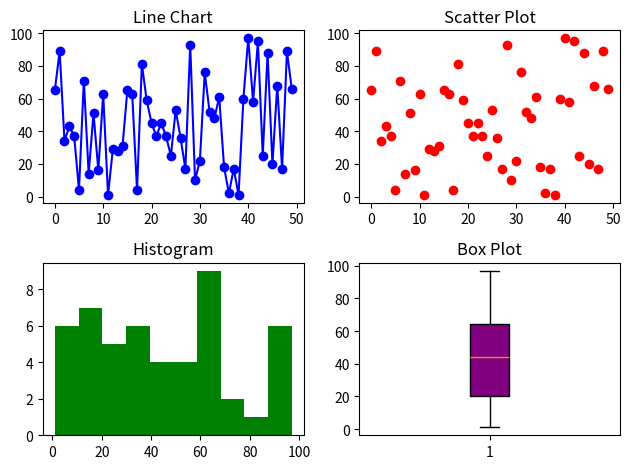

Write Python code to recreate this figure.
import numpy as np, matplotlib.pyplot as plt
data = np.random.randint(1, 101, 50)
fig, axs = plt.subplots(2, 2)
axs[0, 0].plot(data, 'bo-');
axs[0, 0].set_title('Line Chart')
axs[0, 1].scatter(range(50), data, c='r');
axs[0, 1].set_title('Scatter Plot')
axs[1, 0].hist(data, bins=10, color='g');
axs[1, 0].set_title('Histogram')
axs[1, 1].boxplot(data, patch_artist=True, boxprops={'facecolor': 'purple'});
axs[1, 1].set_title('Box Plot')
plt.tight_layout();
plt.show()
